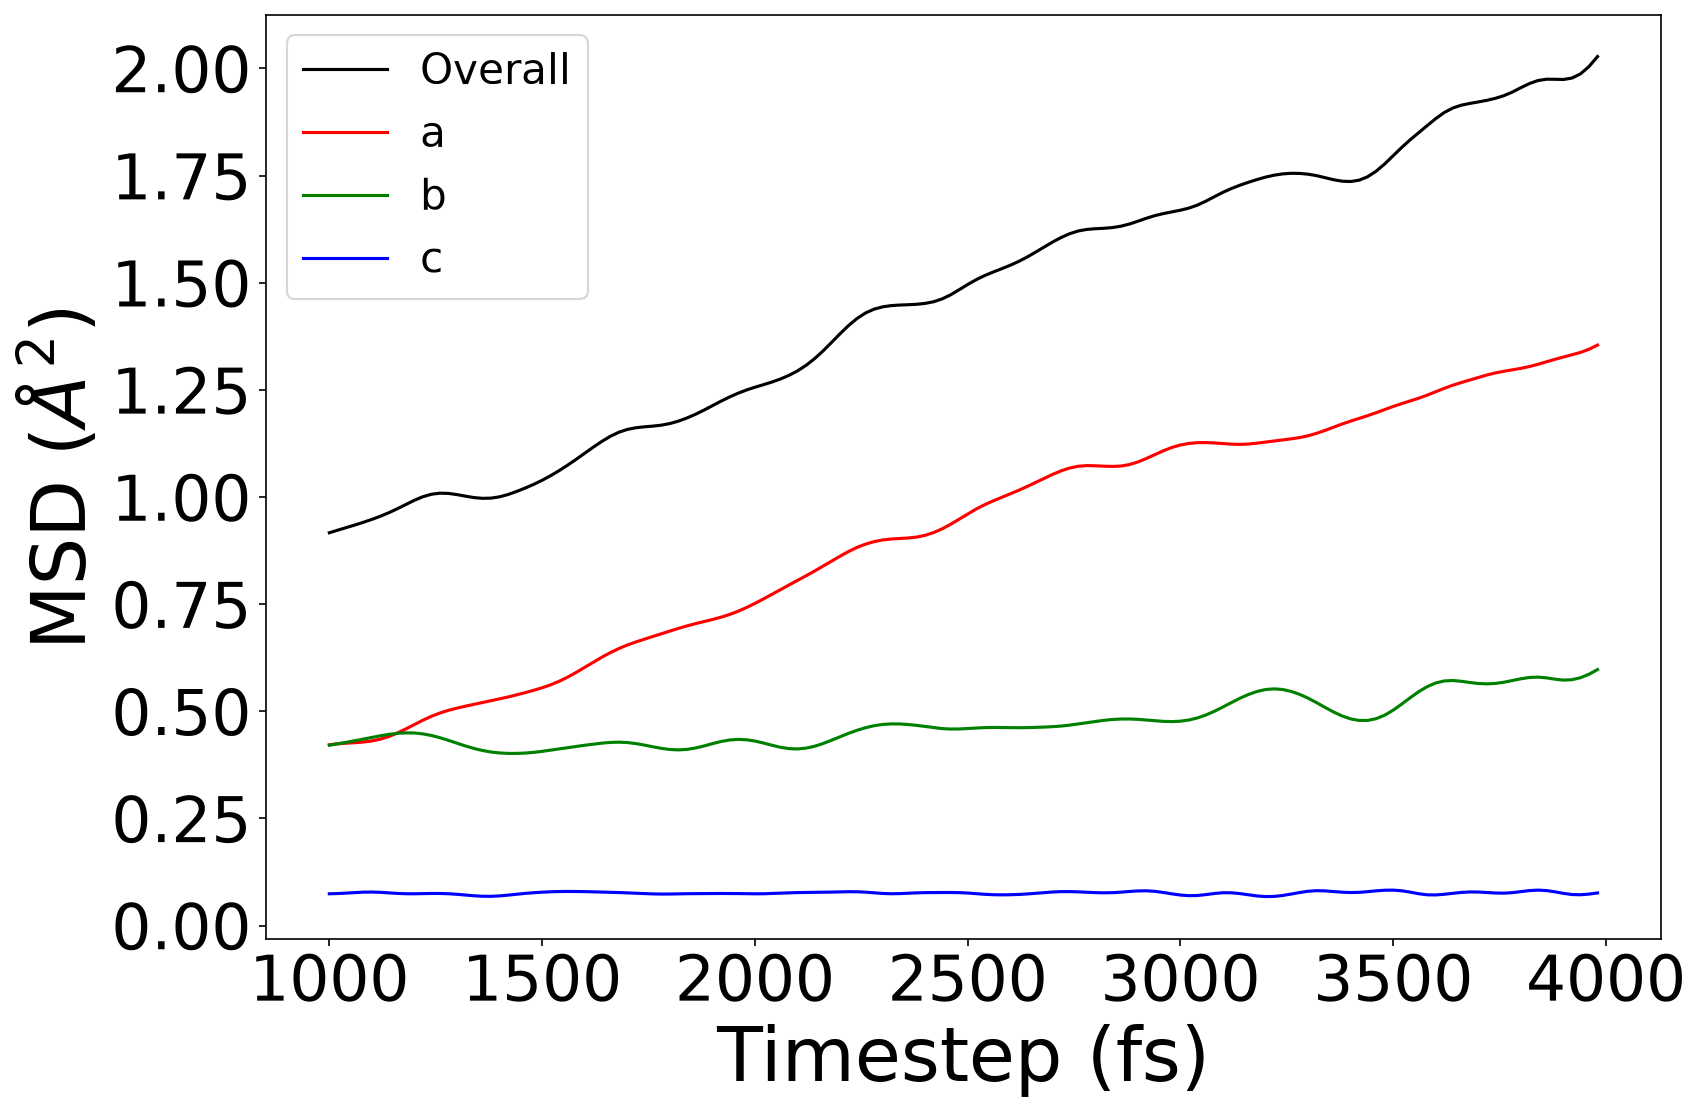

Source data for this figure (header and first rows):
t, MSD, MSD_a, MSD_b, MSD_c, MSCD
1000, 0.9166, 0.4218, 0.4208, 0.07409, 0.8454
1020, 0.9228, 0.4241, 0.4241, 0.0746, 0.8606
1040, 0.9287, 0.4255, 0.4275, 0.07564, 0.8629
1060, 0.9347, 0.4267, 0.4311, 0.07686, 0.8598
1080, 0.941, 0.4282, 0.435, 0.07783, 0.8568
1100, 0.9478, 0.4307, 0.4389, 0.07808, 0.855
1120, 0.9551, 0.4349, 0.4428, 0.07741, 0.851
1140, 0.9634, 0.4412, 0.4461, 0.07616, 0.8389
1160, 0.9727, 0.4493, 0.4485, 0.07491, 0.8148
1180, 0.9827, 0.4589, 0.4497, 0.07415, 0.7806
1200, 0.9924, 0.4691, 0.4493, 0.07406, 0.7438
1220, 1.001, 0.4792, 0.4471, 0.07441, 0.7143
1240, 1.006, 0.4882, 0.4434, 0.07479, 0.7012
1260, 1.009, 0.4959, 0.4383, 0.07476, 0.7084
1280, 1.008, 0.5022, 0.4321, 0.07409, 0.7319
1300, 1.006, 0.5074, 0.4254, 0.07282, 0.76
1320, 1.002, 0.5119, 0.419, 0.07109, 0.7789
1340, 0.9986, 0.5161, 0.4132, 0.06937, 0.7808
1360, 0.9969, 0.5202, 0.4084, 0.06825, 0.7671
1380, 0.9973, 0.5243, 0.4049, 0.06812, 0.7467
1400, 1, 0.5286, 0.4027, 0.06909, 0.7309
1420, 1.006, 0.5333, 0.4017, 0.07089, 0.7292
1440, 1.013, 0.5382, 0.4016, 0.07303, 0.7454
1460, 1.021, 0.5434, 0.4024, 0.07497, 0.7763
1480, 1.029, 0.5488, 0.4041, 0.07652, 0.8123
1500, 1.039, 0.5548, 0.4064, 0.07777, 0.8425
1520, 1.05, 0.5617, 0.4093, 0.07872, 0.8589
1540, 1.062, 0.5699, 0.4123, 0.07929, 0.8595
1560, 1.074, 0.5796, 0.4152, 0.0795, 0.8488
1580, 1.088, 0.5906, 0.418, 0.07943, 0.8365
1600, 1.102, 0.6023, 0.4206, 0.07913, 0.8317
1620, 1.116, 0.6143, 0.4232, 0.07862, 0.8386
1640, 1.13, 0.6259, 0.4255, 0.07807, 0.855
1660, 1.141, 0.6367, 0.4273, 0.07756, 0.8726
1680, 1.151, 0.6462, 0.4279, 0.07696, 0.8814
1700, 1.158, 0.6544, 0.427, 0.07616, 0.8787
1720, 1.162, 0.6616, 0.4246, 0.0753, 0.871
1740, 1.164, 0.6682, 0.4211, 0.07446, 0.8689
1760, 1.165, 0.6745, 0.4171, 0.07374, 0.8821
1780, 1.168, 0.6808, 0.4135, 0.07338, 0.9148
1800, 1.171, 0.6871, 0.4108, 0.07348, 0.9649
1820, 1.177, 0.6933, 0.4098, 0.07388, 1.025
1840, 1.184, 0.6991, 0.411, 0.07423, 1.082
1860, 1.193, 0.7043, 0.4141, 0.07439, 1.122
1880, 1.203, 0.7092, 0.4189, 0.07449, 1.138
1900, 1.213, 0.714, 0.4243, 0.07463, 1.132
1920, 1.223, 0.7194, 0.4293, 0.07474, 1.111
1940, 1.233, 0.7256, 0.4329, 0.07474, 1.083
1960, 1.242, 0.7331, 0.4343, 0.07453, 1.056
1980, 1.25, 0.7419, 0.4335, 0.07423, 1.032
2000, 1.256, 0.7516, 0.4305, 0.07401, 1.011
2020, 1.262, 0.7621, 0.4259, 0.07412, 0.9918
2040, 1.268, 0.7729, 0.4207, 0.0747, 0.9707
2060, 1.275, 0.7839, 0.416, 0.07552, 0.9459
2080, 1.284, 0.7947, 0.4128, 0.07631, 0.92
2100, 1.294, 0.8053, 0.4121, 0.07689, 0.9005
2120, 1.307, 0.816, 0.4139, 0.07715, 0.8958
2140, 1.323, 0.8271, 0.4182, 0.07727, 0.9118
2160, 1.341, 0.8385, 0.4246, 0.07753, 0.9467
2180, 1.361, 0.8502, 0.4323, 0.078, 0.9893
... 90 more rows
